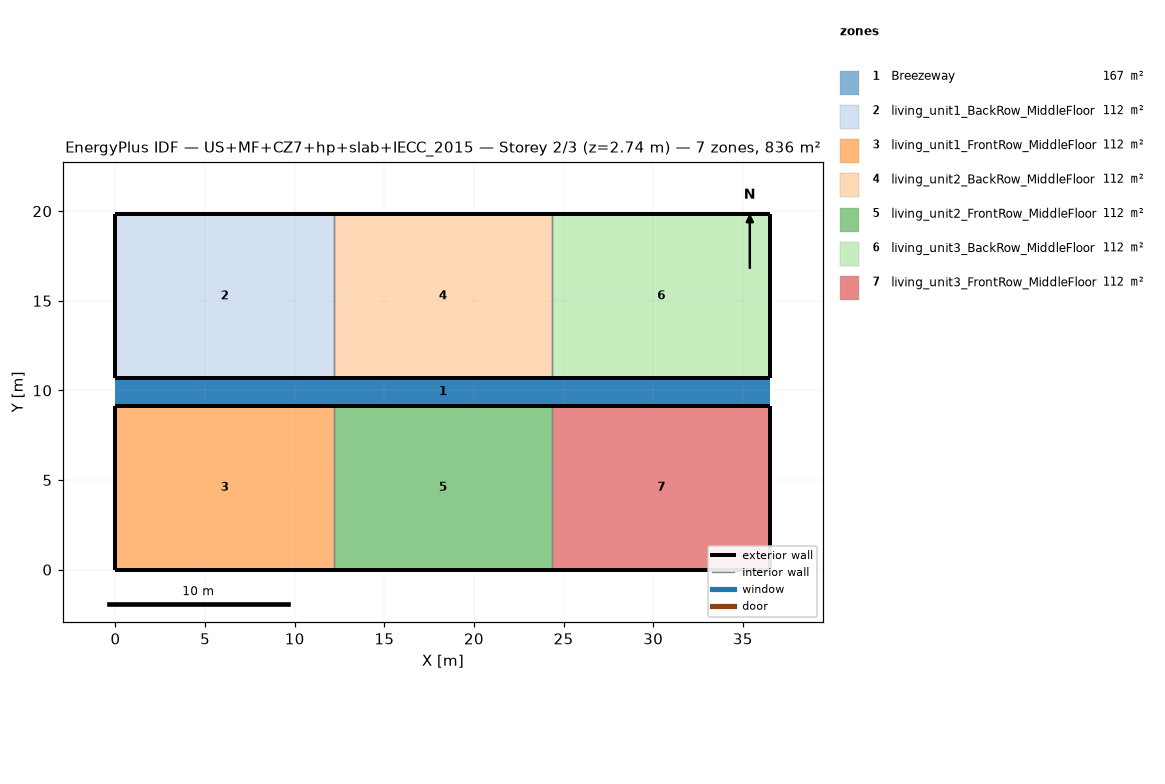
=== STOREY PLAN SPEC (per zone: floor XY polygon, exterior-wall plan segments, windows/doors) ===
zone 1: Breezeway  (167.0 m²)
  floor: (36.54, 9.16) (0.00, 9.16) (0.00, 10.68) (36.54, 10.68)
  floor: (36.54, 9.16) (0.00, 9.16) (0.00, 10.68) (36.54, 10.68)
  floor: (36.54, 9.16) (0.00, 9.16) (0.00, 10.68) (36.54, 10.68)
zone 2: living_unit1_BackRow_MiddleFloor  (111.5 m²)
  floor: (12.18, 10.68) (0.00, 10.68) (0.00, 19.84) (12.18, 19.84)
  exterior wall: (0.00, 10.68) – (12.18, 10.68)  [12.2 m]
  exterior wall: (12.18, 19.84) – (0.00, 19.84)  [12.2 m]
  exterior wall: (0.00, 19.84) – (0.00, 10.68)  [9.2 m]
  interior walls: 1
zone 3: living_unit1_FrontRow_MiddleFloor  (111.5 m²)
  floor: (12.18, 0.00) (0.00, 0.00) (0.00, 9.16) (12.18, 9.16)
  exterior wall: (0.00, 0.00) – (12.18, 0.00)  [12.2 m]
  exterior wall: (12.18, 9.16) – (0.00, 9.16)  [12.2 m]
  exterior wall: (0.00, 9.16) – (0.00, 0.00)  [9.2 m]
  interior walls: 1
zone 4: living_unit2_BackRow_MiddleFloor  (111.5 m²)
  floor: (24.36, 10.68) (12.18, 10.68) (12.18, 19.84) (24.36, 19.84)
  exterior wall: (12.18, 10.68) – (24.36, 10.68)  [12.2 m]
  exterior wall: (24.36, 19.84) – (12.18, 19.84)  [12.2 m]
  interior walls: 2
zone 5: living_unit2_FrontRow_MiddleFloor  (111.5 m²)
  floor: (24.36, 0.00) (12.18, 0.00) (12.18, 9.16) (24.36, 9.16)
  exterior wall: (12.18, 0.00) – (24.36, 0.00)  [12.2 m]
  exterior wall: (24.36, 9.16) – (12.18, 9.16)  [12.2 m]
  interior walls: 2
zone 6: living_unit3_BackRow_MiddleFloor  (111.5 m²)
  floor: (36.54, 10.68) (24.36, 10.68) (24.36, 19.84) (36.54, 19.84)
  exterior wall: (24.36, 10.68) – (36.54, 10.68)  [12.2 m]
  exterior wall: (36.54, 10.68) – (36.54, 19.84)  [9.2 m]
  exterior wall: (36.54, 19.84) – (24.36, 19.84)  [12.2 m]
  interior walls: 1
zone 7: living_unit3_FrontRow_MiddleFloor  (111.5 m²)
  floor: (36.54, 0.00) (24.36, 0.00) (24.36, 9.16) (36.54, 9.16)
  exterior wall: (24.36, 0.00) – (36.54, 0.00)  [12.2 m]
  exterior wall: (36.54, 0.00) – (36.54, 9.16)  [9.2 m]
  exterior wall: (36.54, 9.16) – (24.36, 9.16)  [12.2 m]
  interior walls: 1

=== DERIVED (storey summary) ===
Building: US+MF+CZ7+hp+slab+IECC_2015
Storey: 2 of 3  (floor level z = 2.74 m)
Storey gross floor area: 836.2 m²
Zones on this storey: 7
  - Breezeway: floor 167.0 m²
  - living_unit1_BackRow_MiddleFloor: floor 111.5 m²; exterior wall 33.5 m (86.9 m²); WWR 0.0%
  - living_unit1_FrontRow_MiddleFloor: floor 111.5 m²; exterior wall 33.5 m (86.9 m²); WWR 0.0%
  - living_unit2_BackRow_MiddleFloor: floor 111.5 m²; exterior wall 24.4 m (63.1 m²); WWR 0.0%
  - living_unit2_FrontRow_MiddleFloor: floor 111.5 m²; exterior wall 24.4 m (63.1 m²); WWR 0.0%
  - living_unit3_BackRow_MiddleFloor: floor 111.5 m²; exterior wall 33.5 m (86.9 m²); WWR 0.0%
  - living_unit3_FrontRow_MiddleFloor: floor 111.5 m²; exterior wall 33.5 m (86.9 m²); WWR 0.0%
Zone adjacency (shared interzone walls):
  - living_unit1_BackRow_MiddleFloor ↔ living_unit2_BackRow_MiddleFloor
  - living_unit1_FrontRow_MiddleFloor ↔ living_unit2_FrontRow_MiddleFloor
  - living_unit2_BackRow_MiddleFloor ↔ living_unit3_BackRow_MiddleFloor
  - living_unit2_FrontRow_MiddleFloor ↔ living_unit3_FrontRow_MiddleFloor